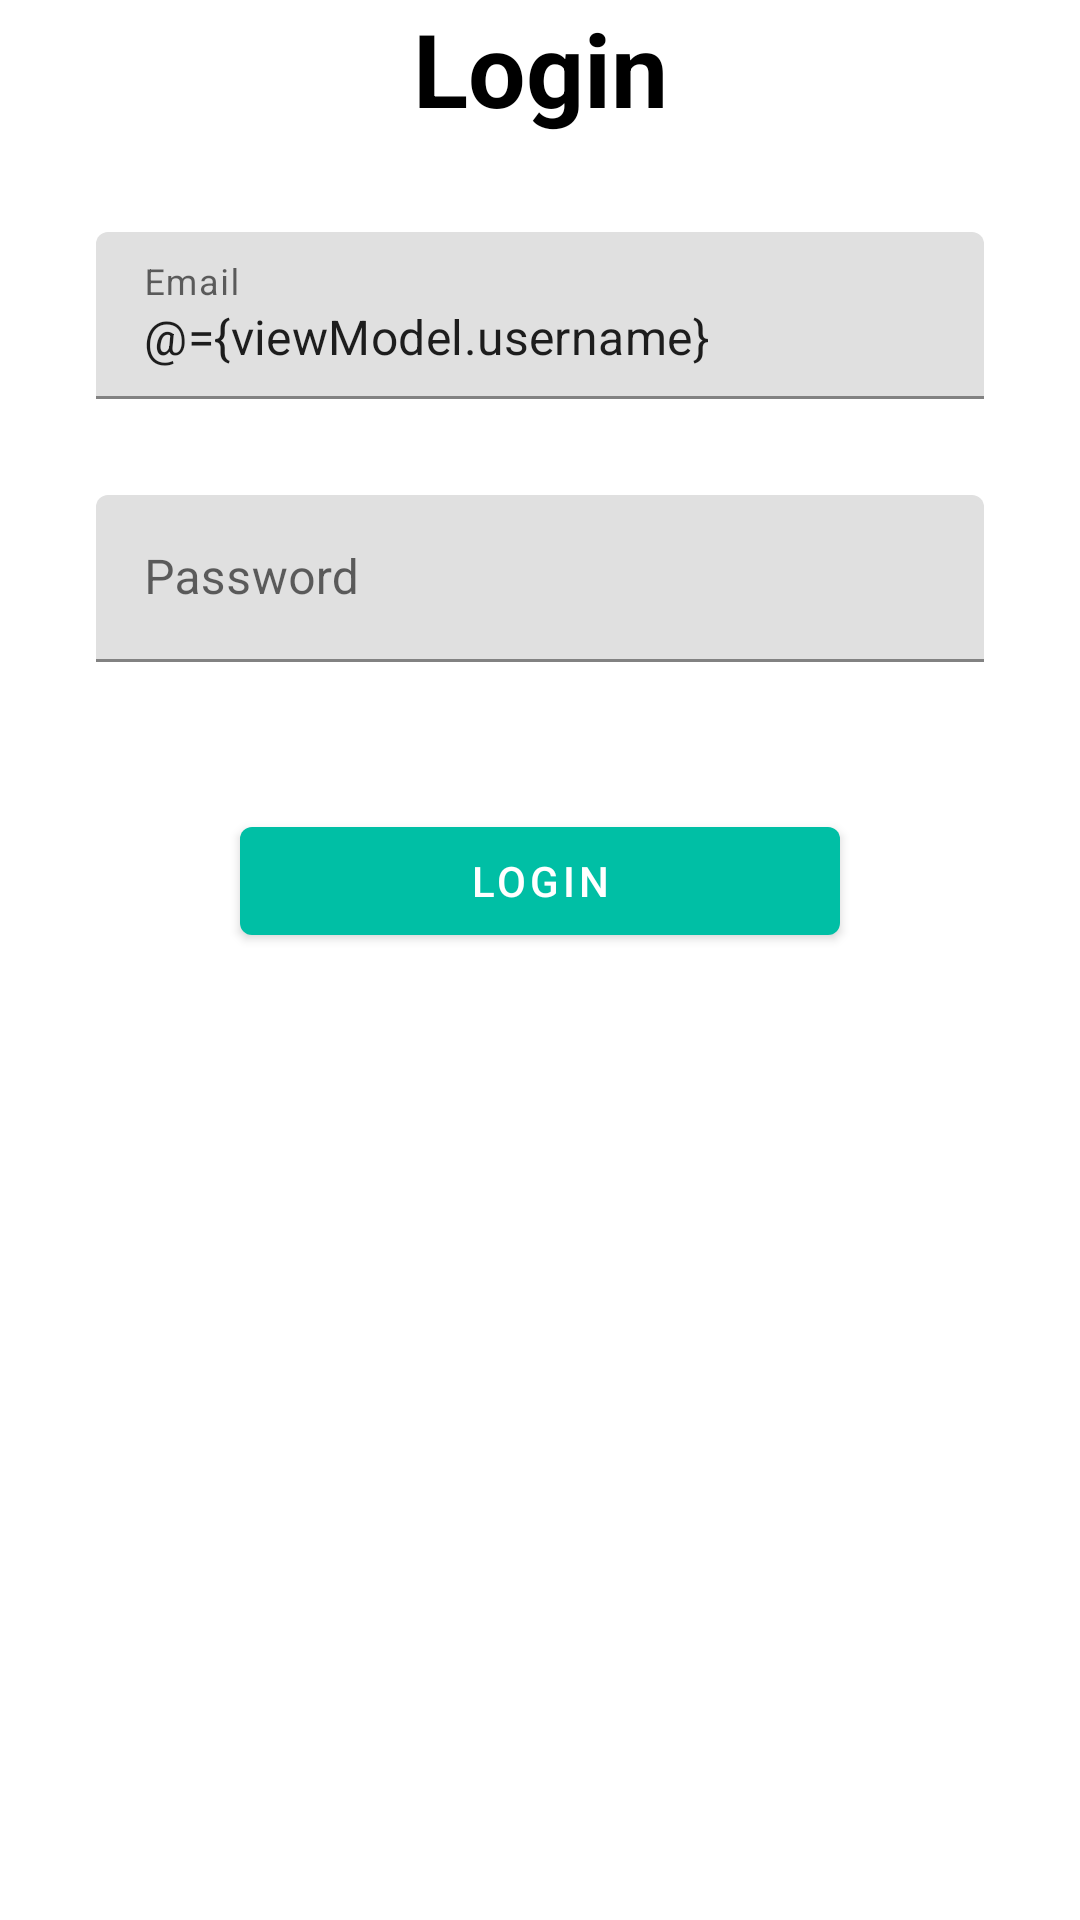

Produce the Android XML layout that renders to this screen, including the resource entries it uses.
<!-- AndroidManifest.xml: application theme Theme.Foundvio -->
<!-- res/layout/fragment_login.xml -->
<?xml version="1.0" encoding="utf-8"?>
<layout xmlns:android="http://schemas.android.com/apk/res/android"
    xmlns:app="http://schemas.android.com/apk/res-auto"
    xmlns:tools="http://schemas.android.com/tools"
    tools:context=".setup.LoginFragment">

    <data>
        <variable name="viewModel" type="com.foundvio.setup.SetupViewModel"/>
    </data>


    <androidx.constraintlayout.widget.ConstraintLayout
        android:layout_width="match_parent"
        android:layout_height="match_parent">

        <TextView
            android:id="@+id/textView"
            android:layout_width="wrap_content"
            android:layout_height="wrap_content"
            android:text="Login"
            android:textSize="34sp"
            app:layout_constraintEnd_toEndOf="parent"
            app:layout_constraintStart_toStartOf="parent"
            app:layout_constraintTop_toTopOf="parent" />

        <com.google.android.material.textfield.TextInputLayout
            android:id="@+id/editTextTextPersonName"
            android:layout_width="0dp"
            android:layout_height="wrap_content"
            android:layout_marginStart="32dp"
            android:layout_marginTop="32dp"
            android:layout_marginEnd="32dp"
            android:hint="Email"
            app:layout_constraintEnd_toEndOf="parent"
            app:layout_constraintHorizontal_bias="0.5"
            app:layout_constraintStart_toStartOf="parent"
            app:layout_constraintTop_toBottomOf="@+id/textView">

            <com.google.android.material.textfield.TextInputEditText
                android:text='@={viewModel.username}'
                android:layout_width="match_parent"
                android:layout_height="wrap_content" />
        </com.google.android.material.textfield.TextInputLayout>

        <com.google.android.material.textfield.TextInputLayout
            android:id="@+id/textInputLayout"
            android:layout_width="0dp"
            android:layout_height="wrap_content"
            android:layout_marginStart="32dp"
            android:layout_marginTop="32dp"
            android:layout_marginEnd="32dp"
            android:hint="Password"
            app:layout_constraintEnd_toEndOf="parent"
            app:layout_constraintHorizontal_bias="0.5"
            app:layout_constraintStart_toStartOf="parent"
            app:layout_constraintTop_toBottomOf="@+id/editTextTextPersonName">

            <com.google.android.material.textfield.TextInputEditText
                android:layout_width="match_parent"
                android:layout_height="wrap_content" />
        </com.google.android.material.textfield.TextInputLayout>

        <com.google.android.material.button.MaterialButton
            android:id="@+id/login_button"
            android:layout_width="200dp"
            android:layout_height="0dp"
            android:text="Login"
            android:layout_marginTop="49dp"
            app:layout_constraintEnd_toEndOf="@+id/textInputLayout"
            app:layout_constraintStart_toStartOf="@+id/textInputLayout"
            app:layout_constraintTop_toBottomOf="@+id/textInputLayout" />

    </androidx.constraintlayout.widget.ConstraintLayout>
</layout>
<!-- resources referenced by this layout -->
<resources>
  <style name="Theme.Foundvio" parent="Theme.MaterialComponents.DayNight.DarkActionBar">
          
          <item name="colorPrimary">@color/teal_200</item>
          <item name="colorPrimaryVariant">@color/teal_700</item>
          <item name="colorOnPrimary">@color/white</item>
  
          
          <item name="colorSecondary">@color/teal_200</item>
          <item name="colorSecondaryVariant">@color/teal_700</item>
          <item name="colorOnSecondary">@color/white</item>
  
          
          <item name="android:statusBarColor" tools:targetApi="l">@color/white</item>
          
          <item name="toolbarStyle">@style/Theme.Foundvio.Toolbar</item>
          <item name="android:textViewStyle">@style/Theme.Foundvio.TextViewStyle</item>
  
      </style>
  <color name="teal_200">#00bfa5</color>
  <color name="teal_700">#FF018786</color>
  <color name="white">#FFFFFFFF</color>
  <style name="Theme.Foundvio.Toolbar" parent="Widget.MaterialComponents.Toolbar.Primary">
          <item name="materialThemeOverlay">@style/Theme.Foundvio.ThemeOverlay.App.Toolbar</item>
      </style>
  <style name="Theme.Foundvio.TextViewStyle" parent="android:Widget.TextView">
          <item name="android:font">@font/roboto_black</item>
          <item name="android:textColor">@color/black</item>
          <item name="android:textStyle">bold</item>
      </style>
  <style name="Theme.Foundvio.ThemeOverlay.App.Toolbar" parent="">
          <item name="colorPrimary">@android:color/transparent</item>
  
          <item name="colorOnPrimary">@color/black</item>
      </style>
  <color name="black">#FF000000</color>
</resources>
